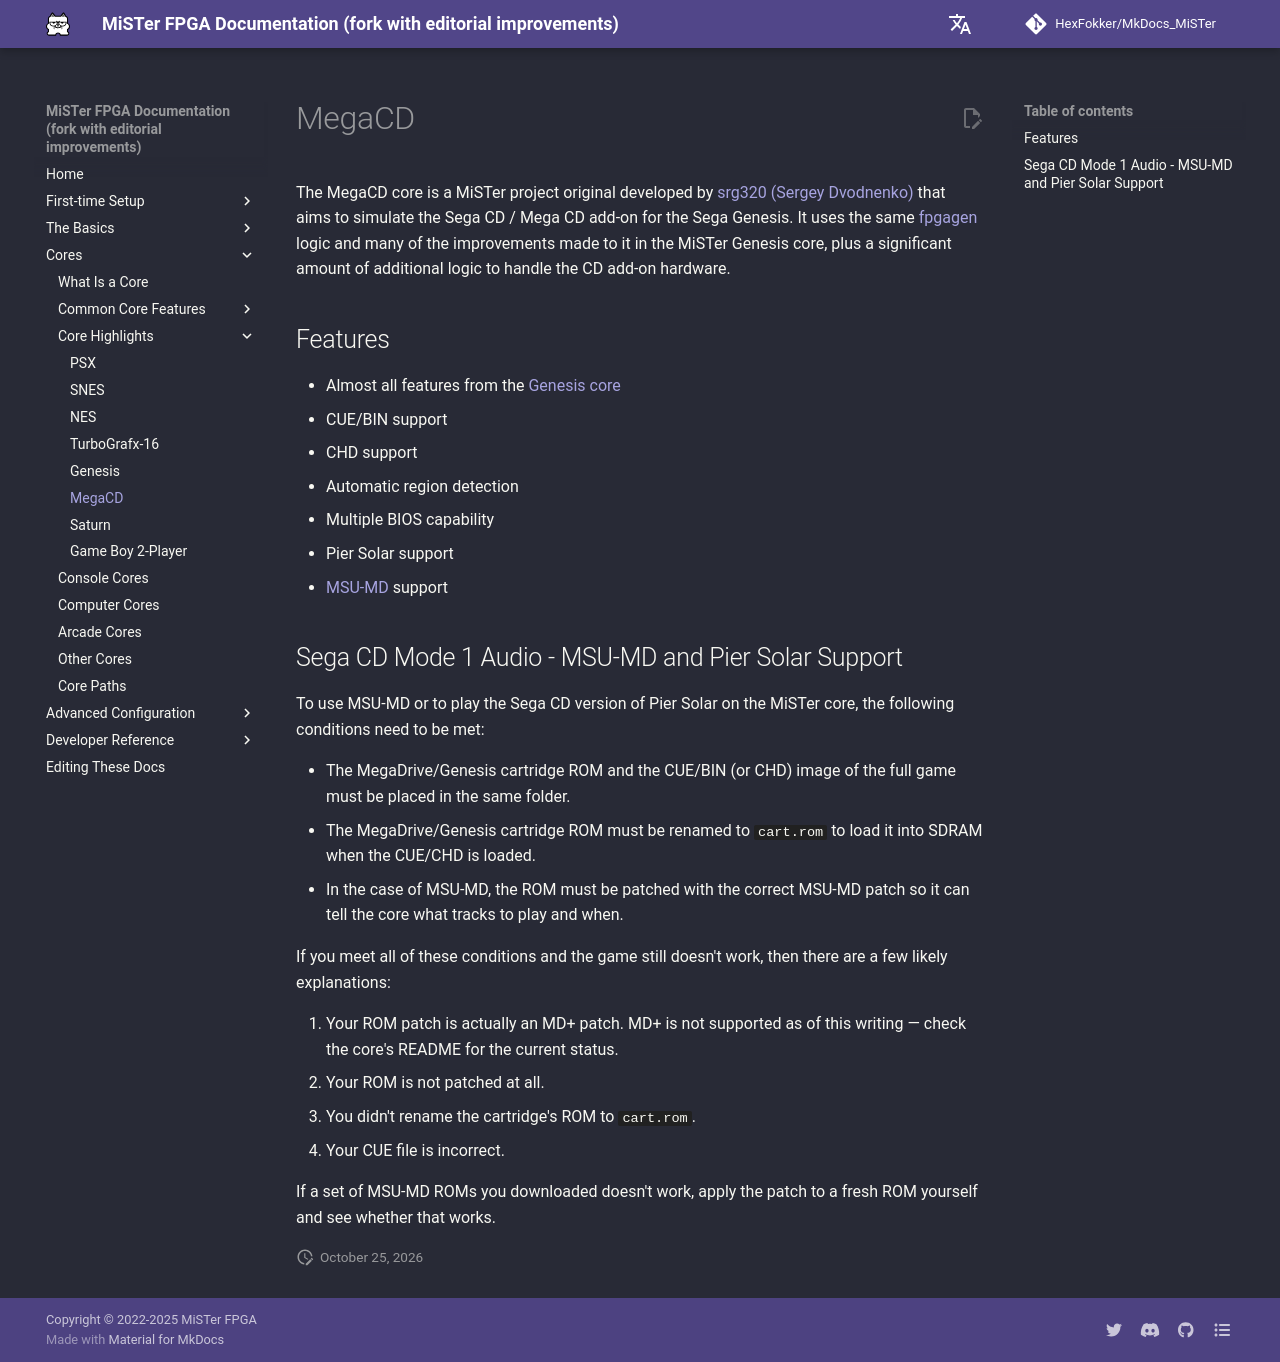

repository: HexFokker/MkDocs_MiSTer · page: cores/highlights/megacd/index.html · generator: mkdocs

The MegaCD core is a MiSTer project original developed by [srg320 (Sergey Dvodnenko)](https://www.patreon.com/srg320/){target=_blank} that aims to simulate the Sega CD / Mega CD add-on for the Sega Genesis. It uses the same [fpgagen](https://github.com/Torlus/fpgagen){target=_blank} logic and many of the improvements made to it in the MiSTer Genesis core, plus a significant amount of additional logic to handle the CD add-on hardware.

## Features

* Almost all features from the [Genesis core](genesis.md)
* CUE/BIN support
* CHD support
* Automatic region detection
* Multiple BIOS capability
* Pier Solar support
* [MSU-MD](https://github.com/krikzz/msu-md){target=_blank} support

## Sega CD Mode 1 Audio - MSU-MD and Pier Solar Support

To use MSU-MD or to play the Sega CD version of Pier Solar on the MiSTer core, the following conditions need to be met:

* The MegaDrive/Genesis cartridge ROM and the CUE/BIN (or CHD) image of the full game must be placed in the same folder.
* The MegaDrive/Genesis cartridge ROM must be renamed to `cart.rom` to load it into SDRAM when the CUE/CHD is loaded.
* In the case of MSU-MD, the ROM must be patched with the correct MSU-MD patch so it can tell the core what tracks to play and when.

If you meet all of these conditions and the game still doesn't work, then there are a few likely explanations:

1. Your ROM patch is actually an MD+ patch. MD+ is not supported as of this writing — check the core's README for the current status.
2. Your ROM is not patched at all.
3. You didn't rename the cartridge's ROM to `cart.rom`.
4. Your CUE file is incorrect.

If a set of MSU-MD ROMs you downloaded doesn't work, apply the patch to a fresh ROM yourself and see whether that works.
